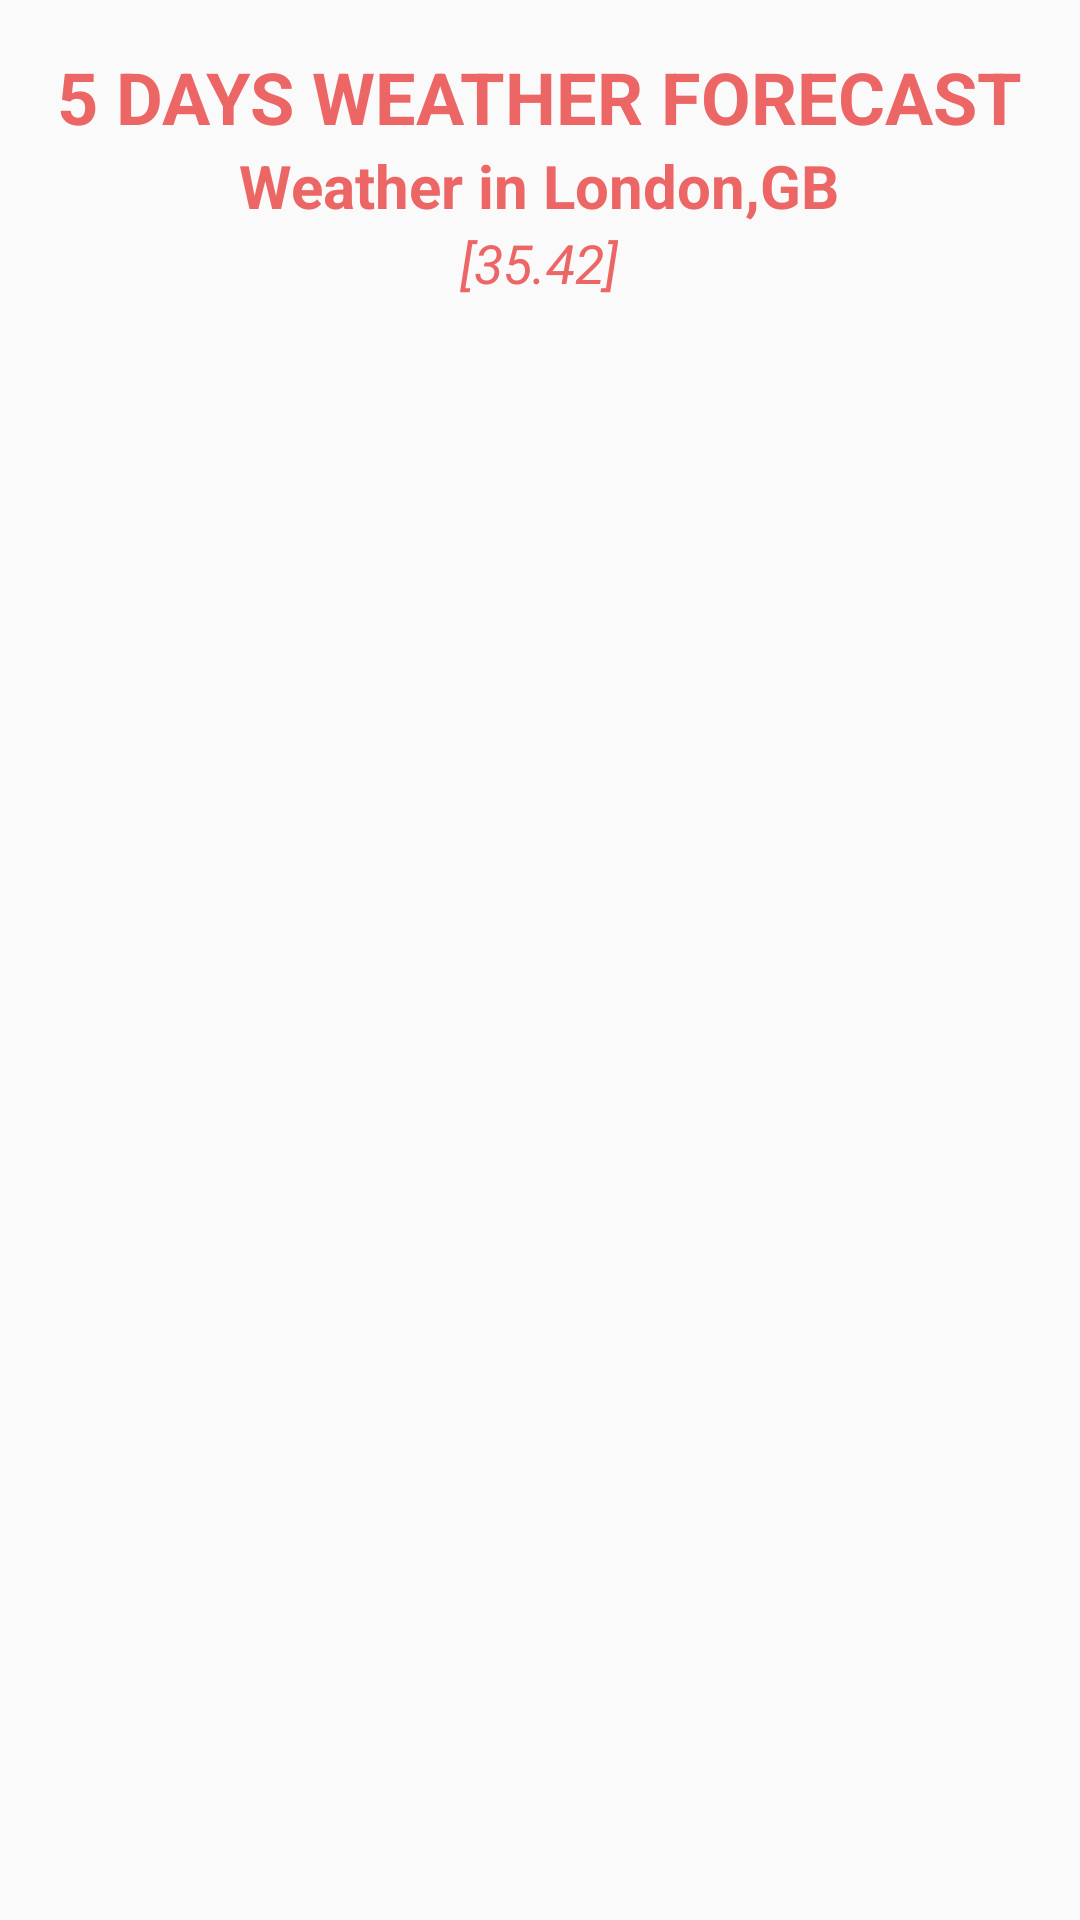

Produce the Android XML layout that renders to this screen, including the resource entries it uses.
<!-- AndroidManifest.xml: application theme MymaterialTheme -->
<!-- res/layout/fragment_forecast.xml -->
<?xml version="1.0" encoding="utf-8"?>
<RelativeLayout
    xmlns:android="http://schemas.android.com/apk/res/android"
    xmlns:tools="http://schemas.android.com/tools"
    android:layout_width="match_parent"
    android:layout_height="match_parent"
    android:padding="16dp"
    tools:context=".ForecastFragment">

    <LinearLayout
        android:id="@+id/main_info"
        android:layout_width="wrap_content"
        android:layout_height="wrap_content"
        android:orientation="vertical"
        android:layout_centerHorizontal="true"
        android:gravity="center_horizontal">

        <TextView
            android:layout_width="wrap_content"
            android:layout_height="wrap_content"
            android:text="5 DAYS WEATHER FORECAST"
            android:textSize="24sp"
            android:textStyle="bold"
            android:textColor="@color/colorPrimary"/>

        <TextView
            android:id="@+id/txt_city_name"
            android:layout_width="wrap_content"
            android:layout_height="wrap_content"
            android:text="Weather in London,GB"
            android:textSize="20sp"
            android:textStyle="bold"
            android:textColor="@color/colorPrimary"/>

        <TextView
            android:id="@+id/txt_geo_coord"
            android:layout_width="wrap_content"
            android:layout_height="wrap_content"
            android:text="[35.42]"
            android:textSize="18sp"
            android:textStyle="italic"
            android:textColor="@color/colorPrimary"/>

    </LinearLayout>

    <android.support.v7.widget.RecyclerView
        android:id="@+id/recycler_forecast"
        android:layout_below="@id/main_info"
        android:layout_marginTop="20dp"
        android:layout_width="match_parent"
        android:layout_height="wrap_content">

    </android.support.v7.widget.RecyclerView>

</RelativeLayout>
<!-- resources referenced by this layout -->
<resources>
  <color name="colorPrimary">#EC6666</color>
  <style name="MymaterialTheme" parent="MymaterialTheme.Base" />
  <style name="MymaterialTheme.Base" parent="Theme.AppCompat.Light.NoActionBar">
         <item name="colorPrimary">@color/colorPrimary</item>
         <item name="colorPrimaryDark">@color/colorPrimaryDark</item>
         <item name="colorAccent">@color/colorAccent</item>
         <item name="windowNoTitle">true</item>
         <item name="windowActionBar">false</item>
       </style>
  <color name="colorPrimaryDark">#F00707</color>
  <color name="colorAccent">#FFFFFF</color>
</resources>
